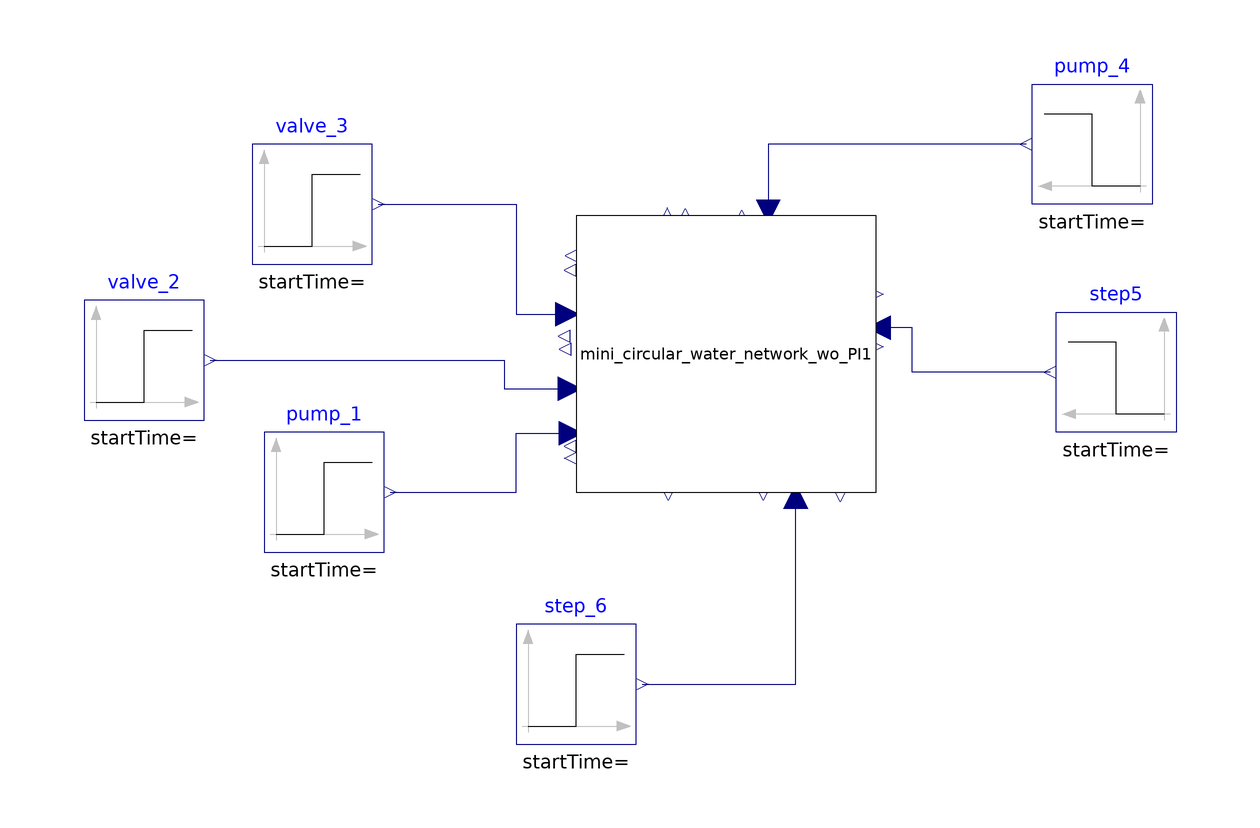

The Modelica model whose source follows is shown above as a component diagram (icons at their Placement, wires along their Line points).

model wrapper_mini_circular_water_network
  Modelica.Blocks.Sources.Step step_6(height=1)
    annotation (Placement(transformation(extent={{-16,-32},{4,-12}})));
  Modelica.Blocks.Sources.Step pump_1(height=1)
    annotation (Placement(transformation(extent={{-58,0},{-38,20}})));
  Modelica.Blocks.Sources.Step valve_2(height=1)
    annotation (Placement(transformation(extent={{-88,22},{-68,42}})));
  Modelica.Blocks.Sources.Step valve_3(height=1)
    annotation (Placement(transformation(extent={{-60,48},{-40,68}})));
  Modelica.Blocks.Sources.Step pump_4(height=1)
    annotation (Placement(transformation(extent={{90,58},{70,78}})));
  Modelica.Blocks.Sources.Step step5(height=1)
    annotation (Placement(transformation(extent={{94,20},{74,40}})));
  mini_circular_water_network_wo_PI mini_circular_water_network_wo_PI1
    annotation (Placement(transformation(extent={{-6,10},{44,56}})));
equation
  connect(step_6.y, mini_circular_water_network_wo_PI1.w_v_6)
    annotation (Line(points={{5,-22},{30.6,-22},{30.6,9.2}}, color={0,0,127}));
  connect(pump_1.y, mini_circular_water_network_wo_PI1.w_p_1) annotation (Line(
        points={{-37,10},{-16,10},{-16,19.8},{-6.8,19.8}}, color={0,0,127}));
  connect(valve_2.y, mini_circular_water_network_wo_PI1.w_v_2) annotation (Line(
        points={{-67,32},{-18,32},{-18,27.2},{-7,27.2}}, color={0,0,127}));
  connect(valve_3.y, mini_circular_water_network_wo_PI1.w_v_3) annotation (Line(
        points={{-39,58},{-16,58},{-16,39.6},{-7.4,39.6}}, color={0,0,127}));
  connect(pump_4.y, mini_circular_water_network_wo_PI1.w_p_4)
    annotation (Line(points={{69,68},{26,68},{26,56.6}}, color={0,0,127}));
  connect(step5.y, mini_circular_water_network_wo_PI1.w_v_5) annotation (Line(
        points={{73,30},{50,30},{50,37.4},{44.4,37.4}}, color={0,0,127}));
  annotation (
    Icon(coordinateSystem(preserveAspectRatio=false)),
    Diagram(coordinateSystem(preserveAspectRatio=false)),
    uses(Modelica(version="4.0.0"), MinimalBergischGladbachPI(version="1"),
      mini_circular_water_network(version="1"),
      mini_circular_water_network_wo_PI(version="1")),
    version="1");
end wrapper_mini_circular_water_network;